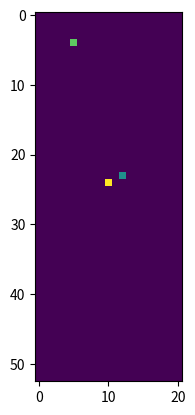

Generate this figure with matplotlib:
import numpy as np
import matplotlib.pyplot as plt

FLOOR_VAL = 0
WAAL_VAL = 1
BOX_VAL = 2
WORKER_VAL = 3
DESTINATION_VAL = 4

def get_xy_positions(val, width, height):
    start_pos_y = val // width
    start_pos_x = val - start_pos_y * width
    return start_pos_x, start_pos_y

def generate_map(width, height):
    if np.round(width) != width or np.round(height) != height:
        raise ValueError("height and width must be integers")
    if width > 100 or height > 100 or width < 1 or height < 1:
        raise ValueError("height and width must be between 1 and 100")
        
    map_size = width * height
    if map_size < 3:
        raise ValueError("no legal map can be generated with mapsize smaller than 3")    
        
    game_map = np.full((height, width), FLOOR_VAL, dtype=np.uint8)
    start_pos = np.random.randint(0, map_size)
    box_pos = np.random.randint(0, map_size)
    end_pos = np.random.randint(0, map_size)
    while box_pos == start_pos:
        box_pos = np.random.randint(0, map_size)
    while end_pos == start_pos or end_pos == box_pos:
        end_pos = np.random.randint(0, map_size)
    
    start_pos_x, start_pos_y = get_xy_positions(start_pos, width, height)
    box_pos_x, box_pos_y = get_xy_positions(box_pos, width, height)
    end_pos_x, end_pos_y = get_xy_positions(end_pos, width, height)
    
    game_map[start_pos_y, start_pos_x] = WORKER_VAL
    game_map[box_pos_y, box_pos_x] = BOX_VAL
    game_map[end_pos_y, end_pos_x] = DESTINATION_VAL

    return game_map
    
for i in range(10000):
    width = np.random.randint(2, 101)
    height = np.random.randint(2, 101)
    m = generate_map(width, height)
    assert((m == 0).sum() == width * height - 3)
    
plt.imshow(m)
plt.show()